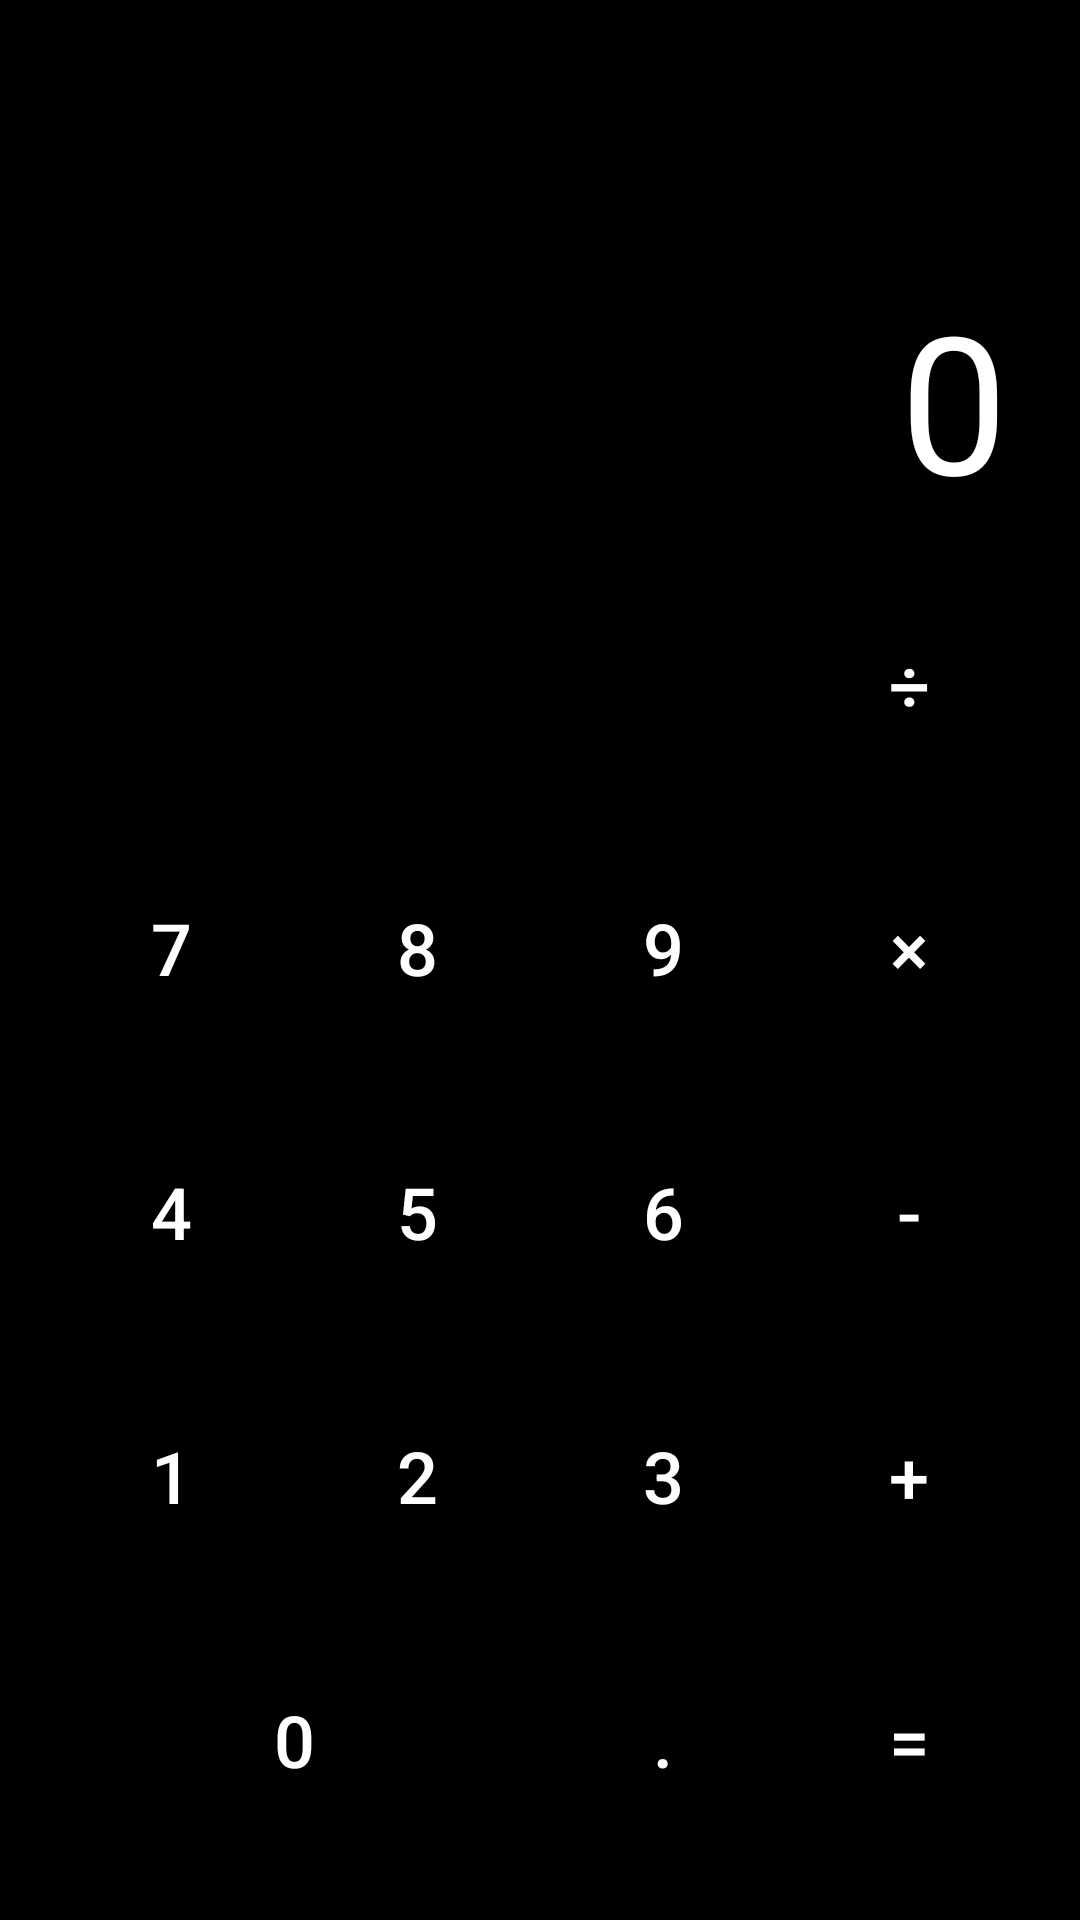

Layout XML and referenced resources for this Android screen:
<!-- AndroidManifest.xml: application theme Theme.KalkulatorVault -->
<!-- res/layout/activity_main.xml -->
<?xml version="1.0" encoding="utf-8"?>
<LinearLayout xmlns:android="http://schemas.android.com/apk/res/android"
    android:layout_width="match_parent"
    android:layout_height="match_parent"
    android:orientation="vertical"
    android:background="@color/black"
    android:padding="16dp">

    <TextView
        android:id="@+id/tvDisplay"
        android:layout_width="match_parent"
        android:layout_height="wrap_content"
        android:layout_weight="1"
        android:gravity="bottom|end"
        android:text="0"
        android:textColor="@color/white"
        android:textSize="64sp"
        android:maxLines="1"
        android:ellipsize="start"
        android:padding="8dp" />

    <GridLayout
        android:layout_width="match_parent"
        android:layout_height="wrap_content"
        android:columnCount="4"
        android:rowCount="5">

        
        <Button style="@style/CalcButton.Gray" android:text="C" android:id="@+id/btnC" />
        <Button style="@style/CalcButton.Gray" android:text="+/-" />
        <Button style="@style/CalcButton.Gray" android:text="%" />
        <Button style="@style/CalcButton.Orange" android:text="÷" android:id="@+id/btnDiv" />

        
        <Button style="@style/CalcButton" android:text="7" android:id="@+id/btn7" />
        <Button style="@style/CalcButton" android:text="8" android:id="@+id/btn8" />
        <Button style="@style/CalcButton" android:text="9" android:id="@+id/btn9" />
        <Button style="@style/CalcButton.Orange" android:text="×" android:id="@+id/btnMul" />

        
        <Button style="@style/CalcButton" android:text="4" android:id="@+id/btn4" />
        <Button style="@style/CalcButton" android:text="5" android:id="@+id/btn5" />
        <Button style="@style/CalcButton" android:text="6" android:id="@+id/btn6" />
        <Button style="@style/CalcButton.Orange" android:text="-" android:id="@+id/btnSub" />

        
        <Button style="@style/CalcButton" android:text="1" android:id="@+id/btn1" />
        <Button style="@style/CalcButton" android:text="2" android:id="@+id/btn2" />
        <Button style="@style/CalcButton" android:text="3" android:id="@+id/btn3" />
        <Button style="@style/CalcButton.Orange" android:text="+" android:id="@+id/btnAdd" />

        
        <Button style="@style/CalcButton" android:text="0" android:id="@+id/btn0" android:layout_columnSpan="2" android:layout_width="0dp" android:layout_gravity="fill_horizontal" />
        <Button style="@style/CalcButton" android:text="." android:id="@+id/btnDot" />
        <Button style="@style/CalcButton.Orange" android:text="=" android:id="@+id/btnEqual" />

    </GridLayout>

</LinearLayout>
<!-- resources referenced by this layout -->
<resources>
  <color name="black">#FF000000</color>
  <color name="white">#FFFFFFFF</color>
  <style name="CalcButton" parent="Widget.MaterialComponents.Button">
          <item name="android:layout_width">0dp</item>
          <item name="android:layout_height">80dp</item>
          <item name="android:layout_columnWeight">1</item>
          <item name="android:layout_margin">4dp</item>
          <item name="android:textSize">24sp</item>
          <item name="android:textColor">@color/white</item>
          <item name="backgroundTint">#333333</item>
          <item name="cornerRadius">40dp</item>
      </style>
  <style name="CalcButton.Gray" parent="CalcButton">
          <item name="backgroundTint">#A5A5A5</item>
          <item name="android:textColor">@color/black</item>
      </style>
  <style name="CalcButton.Orange" parent="CalcButton">
          <item name="backgroundTint">@color/orange</item>
      </style>
  <style name="Theme.KalkulatorVault" parent="Theme.MaterialComponents.DayNight.NoActionBar">
          <item name="colorPrimary">@color/black</item>
          <item name="colorPrimaryVariant">@color/gray</item>
          <item name="colorOnPrimary">@color/white</item>
          <item name="android:statusBarColor">@color/black</item>
      </style>
  <color name="orange">#FFFF9800</color>
  <color name="gray">#FF888888</color>
</resources>
